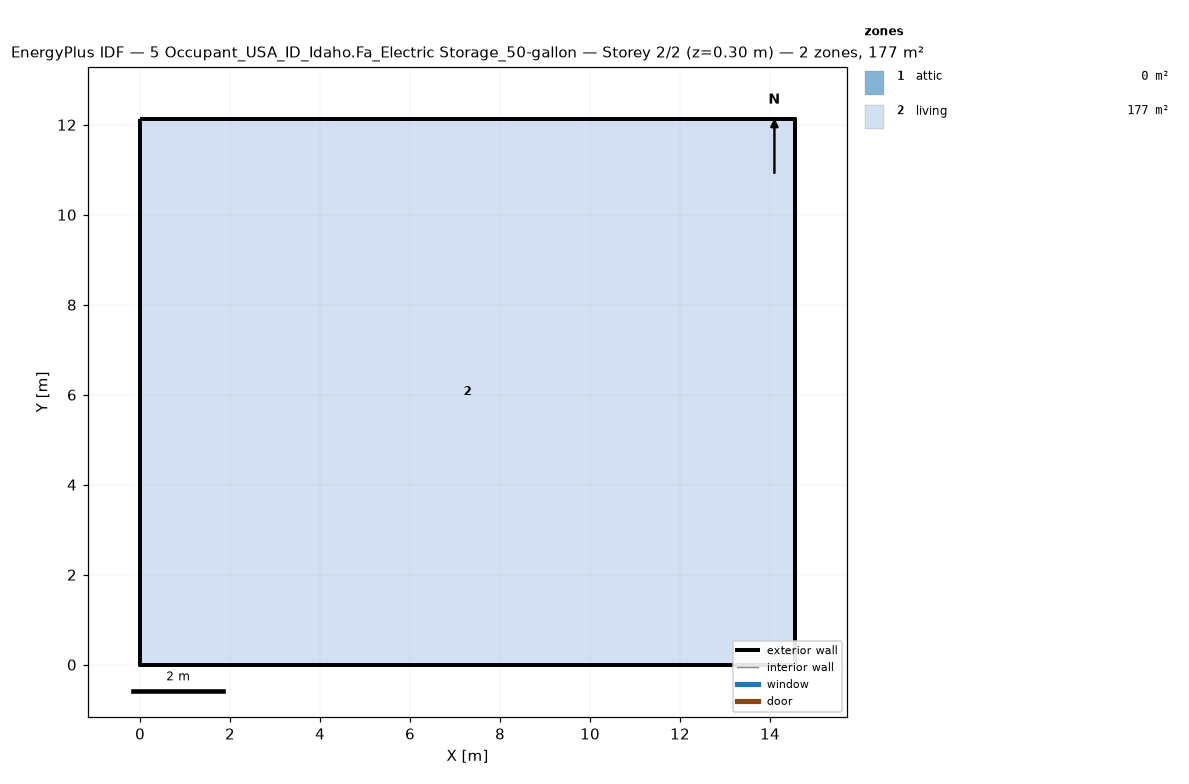
=== STOREY PLAN SPEC (per zone: floor XY polygon, exterior-wall plan segments, windows/doors) ===
zone 1: attic  (0.0 m²)
  exterior wall: (14.55, 0.00) – (14.55, 12.13) – (14.55, 6.06)  [18.2 m]
  exterior wall: (0.00, 12.13) – (0.00, 0.00) – (0.00, 6.06)  [18.2 m]
zone 2: living  (176.5 m²)
  floor: (0.00, 0.00) (0.00, 12.13) (14.55, 12.13) (14.55, 0.00)
  exterior wall: (0.00, 0.00) – (14.55, 0.00)  [14.6 m]
  exterior wall: (14.55, 0.00) – (14.55, 12.13)  [12.1 m]
  exterior wall: (14.55, 12.13) – (0.00, 12.13)  [14.6 m]
  exterior wall: (0.00, 12.13) – (0.00, 0.00)  [12.1 m]

=== DERIVED (storey summary) ===
Building: 5 Occupant_USA_ID_Idaho.Fa_Electric Storage_50-gallon
Storey: 2 of 2  (floor level z = 0.30 m)
Storey gross floor area: 176.5 m²
Zones on this storey: 2
  - attic: floor 0.0 m²; exterior wall 36.4 m (24.5 m²); WWR 0.0%
  - living: floor 176.5 m²; exterior wall 53.4 m (146.4 m²); WWR 0.0%
Zone adjacency: (none detected)